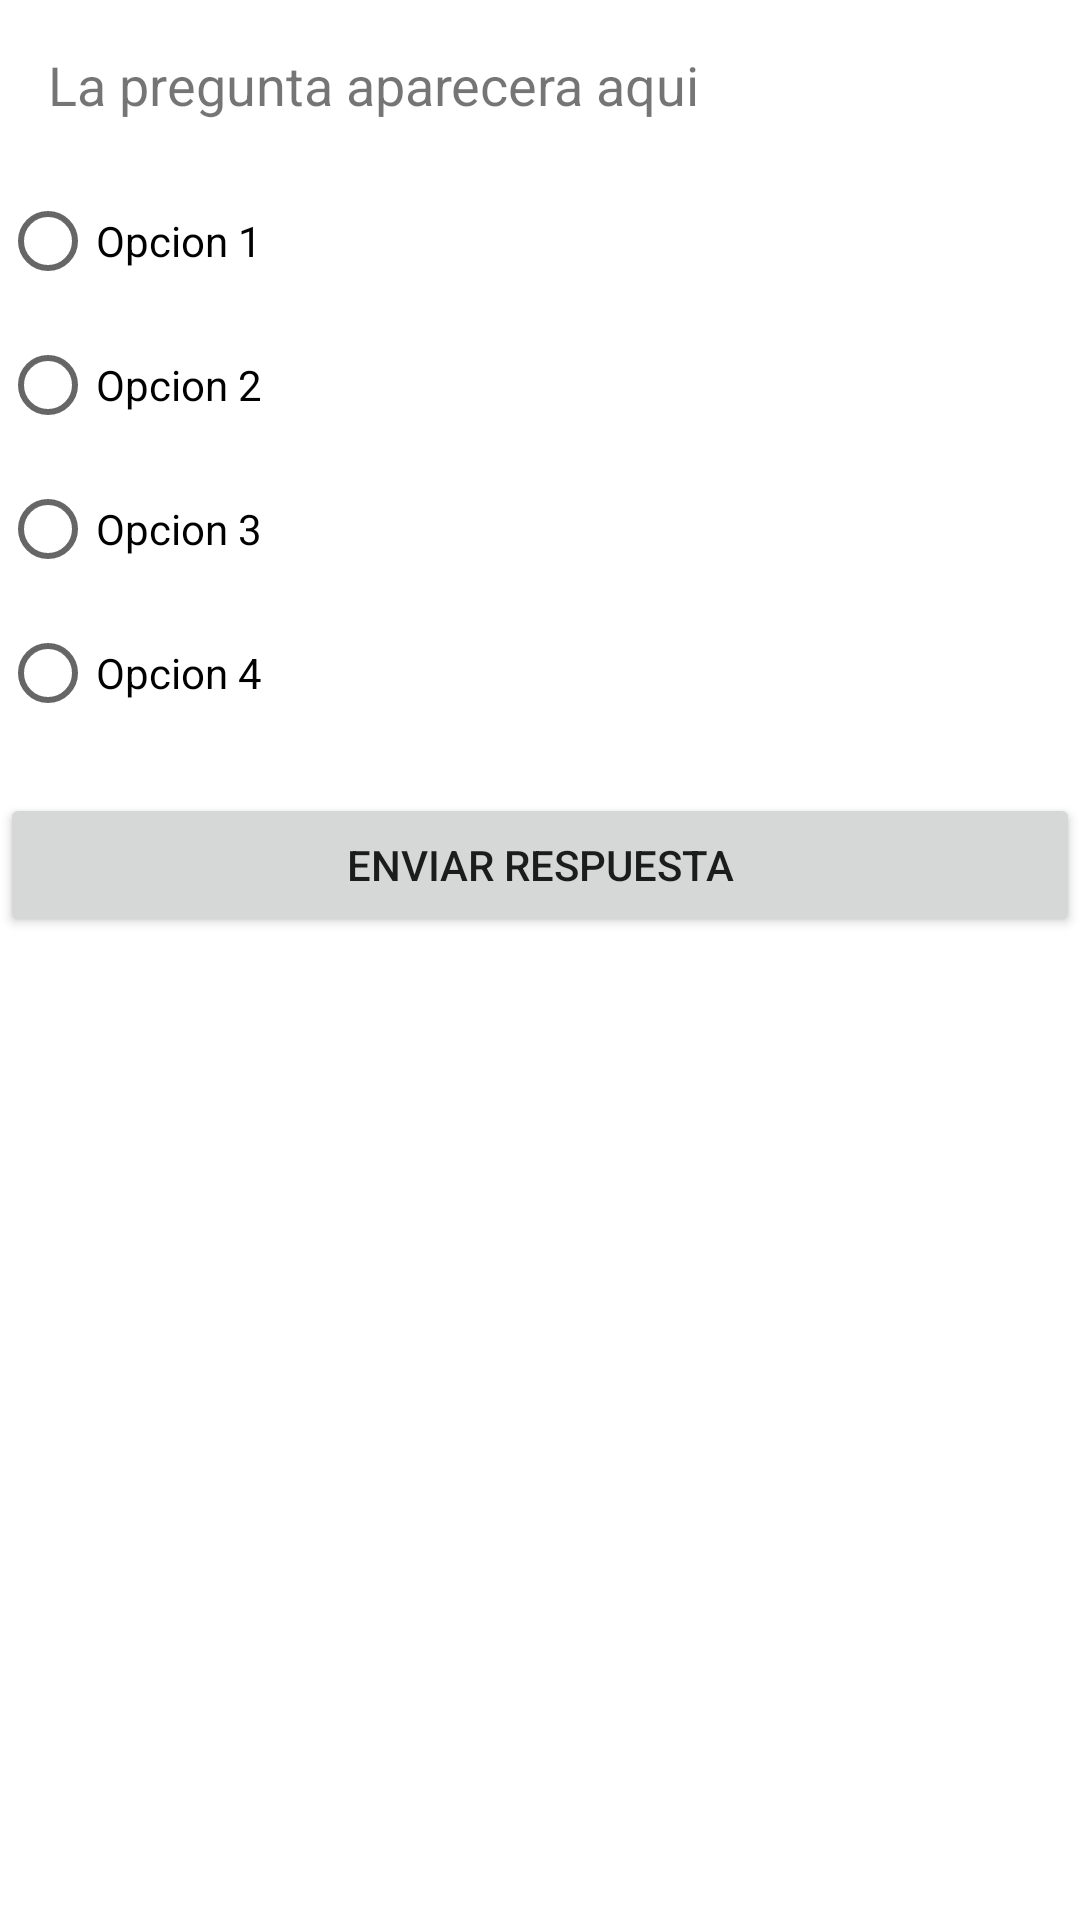

This screen was rendered from an Android layout file. Write that file and the resources it references.
<!-- AndroidManifest.xml: application theme Theme.MyToolBoxApp -->
<!-- res/layout/activity_quiz.xml -->
<?xml version="1.0" encoding="utf-8"?>
<LinearLayout xmlns:android="http://schemas.android.com/apk/res/android"
    xmlns:app="http://schemas.android.com/apk/res-auto"
    xmlns:tools="http://schemas.android.com/tools"
    android:id="@+id/main"
    android:orientation="vertical"
    android:layout_width="match_parent"
    android:layout_height="match_parent"
    android:background="@drawable/fondogenerico"
    tools:context=".quiz.QuizActivity"
    tools:ignore="HardcodedText">

    <TextView
        android:id="@+id/tvQuestion"
        android:layout_width="match_parent"
        android:layout_height="wrap_content"
        android:padding="16dp"
        android:text="La pregunta aparecera aqui"
        android:textSize="18sp" />
    <RadioGroup
        android:id="@+id/rgOptions"
        android:layout_width="match_parent"
        android:layout_height="wrap_content">

        <RadioButton
            android:id="@+id/rbOption1"
            android:layout_width="wrap_content"
            android:layout_height="wrap_content"
            android:text="Opcion 1" />
        <RadioButton
            android:id="@+id/rbOption2"
            android:layout_width="wrap_content"
            android:layout_height="wrap_content"
            android:text="Opcion 2" />
        <RadioButton
            android:id="@+id/rbOption3"
            android:layout_width="wrap_content"
            android:layout_height="wrap_content"
            android:text="Opcion 3" />
        <RadioButton
            android:id="@+id/rbOption4"
            android:layout_width="wrap_content"
            android:layout_height="wrap_content"
            android:text="Opcion 4" />

    </RadioGroup>

    <Button
        android:id="@+id/btnSubmit"
        android:layout_width="match_parent"
        android:layout_height="wrap_content"
        android:text="Enviar Respuesta"
        android:layout_marginTop="16dp"/>

    <TextView
        android:id="@+id/tvScore"
        android:layout_width="match_parent"
        android:layout_height="wrap_content"
        android:layout_marginTop="16dp"
        android:text="Puntaje: 0"
        android:textSize="16sp"
        android:visibility="gone"/>

    <com.airbnb.lottie.LottieAnimationView
        android:id="@+id/animation_view"
        android:layout_width="wrap_content"
        android:layout_height="wrap_content"
        android:visibility="gone"
        app:layout_constraintBottom_toBottomOf="parent"
        app:layout_constraintLeft_toLeftOf="parent"
        app:layout_constraintRight_toRightOf="parent"
        app:layout_constraintTop_toTopOf="parent"
        app:lottie_rawRes="@raw/davsan"
        app:lottie_autoPlay="true"
        app:lottie_loop="true"
        />
    <com.airbnb.lottie.LottieAnimationView
        android:id="@+id/animation_view2"
        android:layout_width="wrap_content"
        android:layout_height="wrap_content"
        android:visibility="gone"
        app:layout_constraintBottom_toBottomOf="parent"
        app:layout_constraintLeft_toLeftOf="parent"
        app:layout_constraintRight_toRightOf="parent"
        app:layout_constraintTop_toTopOf="parent"
        app:lottie_rawRes="@raw/skatboard"
        app:lottie_autoPlay="true"
        app:lottie_loop="true"
        />

</LinearLayout>
<!-- resources referenced by this layout -->
<resources>
  <style name="Theme.MyToolBoxApp" parent="Theme.MaterialComponents.DayNight.NoActionBar">
          
          <item name="colorPrimary">@color/purple_500</item>
          <item name="colorPrimaryVariant">@color/purple_700</item>
          <item name="colorOnPrimary">@color/white</item>
          
          <item name="colorSecondary">@color/teal_200</item>
          <item name="colorSecondaryVariant">@color/teal_700</item>
          <item name="colorOnSecondary">@color/black</item>
          
          <item name="android:statusBarColor">?attr/colorPrimaryVariant</item>
          
      </style>
  <color name="purple_500">#FF6200EE</color>
  <color name="purple_700">#FF3700B3</color>
  <color name="white">#FFFFFFFF</color>
  <color name="teal_200">#FF03DAC5</color>
  <color name="teal_700">#FF018786</color>
  <color name="black">#FF000000</color>
</resources>
